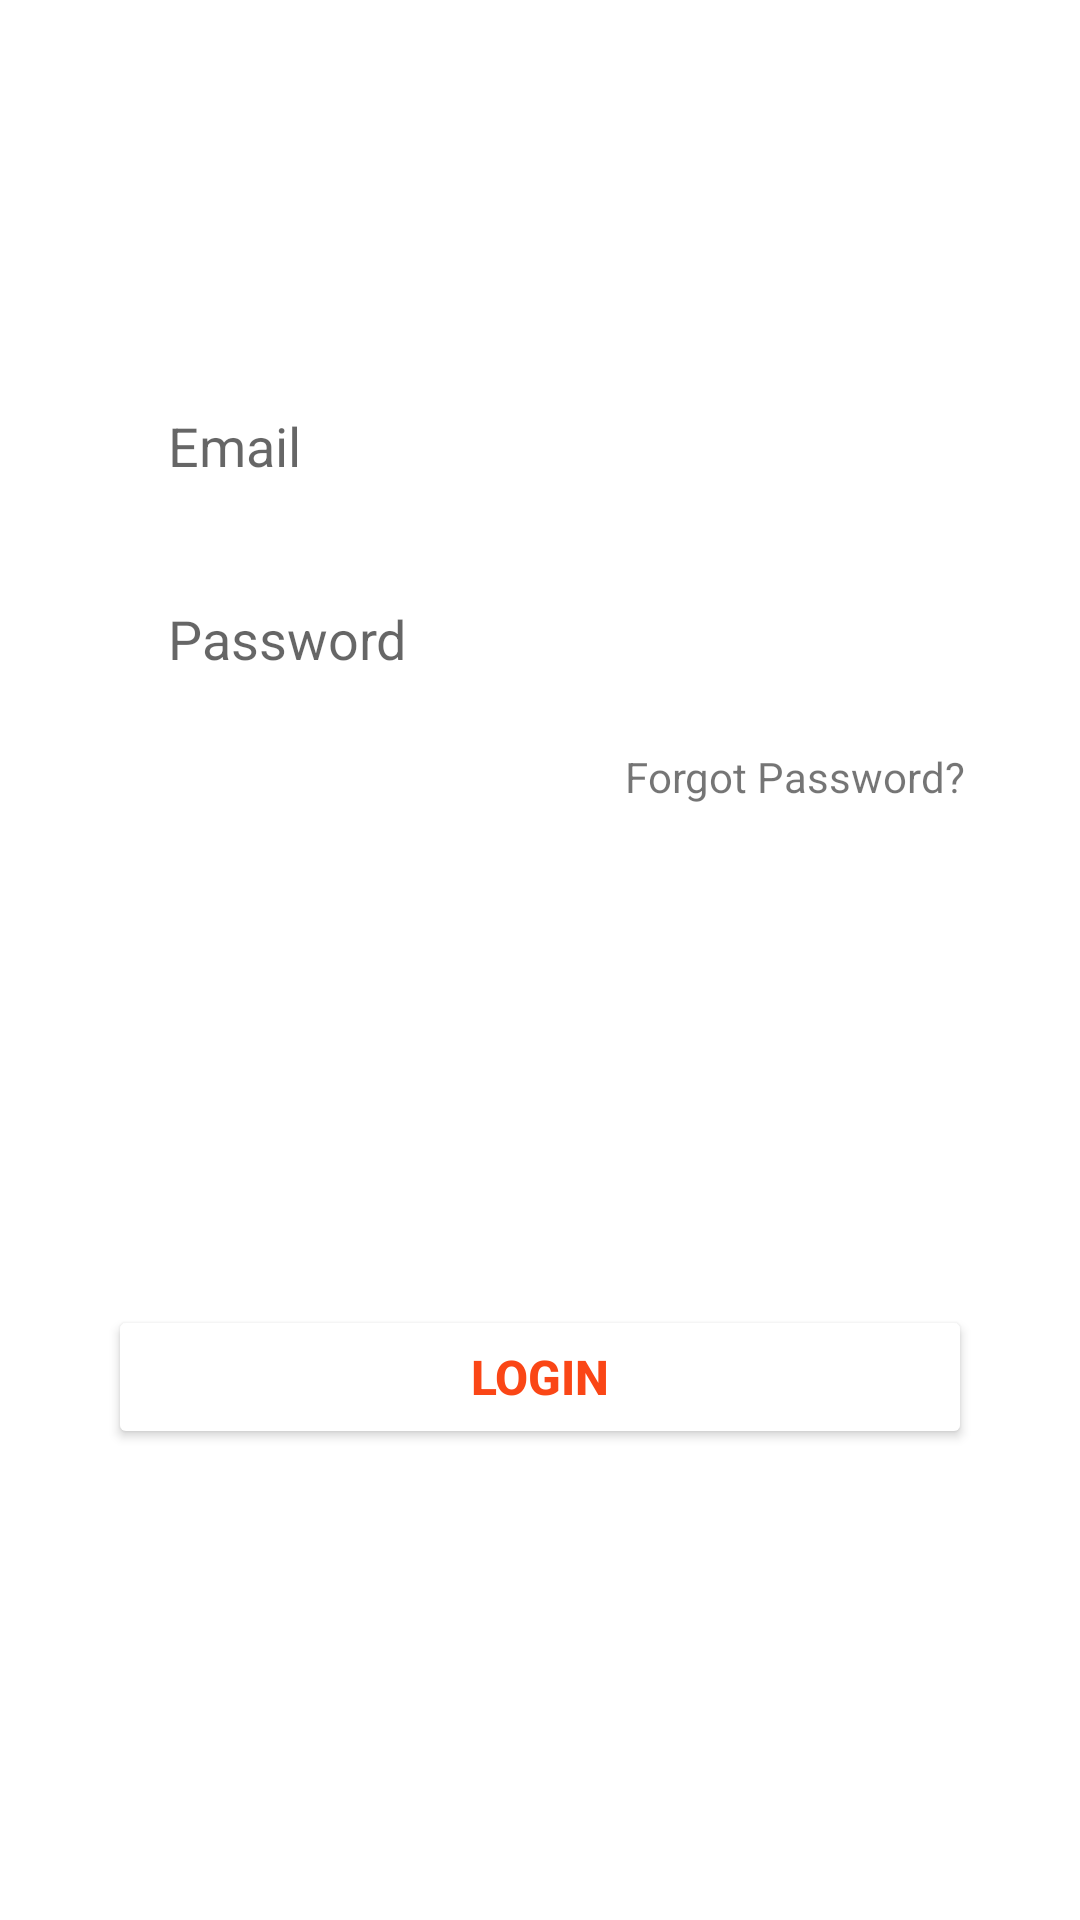

Write the Android layout XML for this screen, with the resource values it uses.
<!-- AndroidManifest.xml: application theme Theme.MaMange -->
<!-- res/layout/login_tab_fragment.xml -->
<?xml version="1.0" encoding="utf-8"?>
<androidx.constraintlayout.widget.ConstraintLayout xmlns:android="http://schemas.android.com/apk/res/android"
    xmlns:app="http://schemas.android.com/apk/res-auto"
    xmlns:tools="http://schemas.android.com/tools"
    android:layout_width="match_parent"
    android:layout_height="match_parent">

    <EditText
        android:id="@+id/pass"
        android:layout_width="0dp"
        android:layout_height="wrap_content"
        android:layout_marginTop="20dp"
        android:background="@drawable/edit_text_bg"
        android:hint="@string/password"
        android:inputType="textPassword"
        android:paddingLeft="20dp"
        android:paddingTop="10dp"
        android:paddingBottom="10dp"
        app:layout_constraintBottom_toBottomOf="parent"
        app:layout_constraintEnd_toEndOf="parent"
        app:layout_constraintStart_toStartOf="parent"
        app:layout_constraintTop_toBottomOf="@+id/email"
        app:layout_constraintVertical_bias="0.0"
        app:layout_constraintWidth_percent=".8" />

    <EditText
        android:id="@+id/email"
        android:layout_width="0dp"
        android:layout_height="wrap_content"
        android:background="@drawable/edit_text_bg"
        android:hint="@string/email"
        android:paddingLeft="20dp"
        android:paddingTop="10dp"
        android:paddingBottom="10dp"
        app:layout_constraintBottom_toBottomOf="parent"
        app:layout_constraintEnd_toEndOf="parent"
        app:layout_constraintStart_toStartOf="parent"
        app:layout_constraintTop_toTopOf="parent"
        app:layout_constraintVertical_bias="0.212"
        app:layout_constraintWidth_percent=".8" />

    <TextView
        android:id="@+id/forget_pass"
        android:layout_width="wrap_content"
        android:layout_height="wrap_content"
        android:text="@string/passdimenticata"
        app:layout_constraintBaseline_toBottomOf="parent"
        app:layout_constraintBottom_toTopOf="@+id/loginBtn"
        android:onClick="onClick"
        android:clickable="true"
        app:layout_constraintEnd_toEndOf="parent"
        app:layout_constraintHorizontal_bias="0.845"
        app:layout_constraintStart_toStartOf="parent"
        app:layout_constraintTop_toBottomOf="@+id/pass"
        app:layout_constraintVertical_bias="0.079" />

    <Button
        android:id="@+id/loginBtn"
        android:layout_width="0dp"
        android:layout_height="wrap_content"
        android:backgroundTint="@color/white"
        android:text="@string/accedi"
        android:textColor="@color/salmonOrange"
        android:textSize="16sp"
        android:textStyle="bold"
        app:cornerRadius="20dp"
        app:layout_constraintBottom_toBottomOf="parent"
        app:layout_constraintEnd_toEndOf="parent"
        app:layout_constraintStart_toStartOf="parent"
        app:layout_constraintTop_toBottomOf="@+id/pass"
        app:layout_constraintVertical_bias="0.56"
        app:layout_constraintWidth_percent=".8" />


</androidx.constraintlayout.widget.ConstraintLayout>
<!-- resources referenced by this layout -->
<resources>
  <color name="salmonOrange">#FA4616</color>
  <color name="white">#FFFFFFFF</color>
  <!-- drawable edit_text_bg (drawable) -->
  <?xml version="1.0" encoding="utf-8"?>
  <shape xmlns:android="http://schemas.android.com/apk/res/android">
  
      <corners android:radius="20dp"/>
  
      <stroke android:width="2dp"
          android:color="@color/white"/>
  
  </shape>
  <string name="accedi">Login</string>
  <string name="email">Email</string>
  <string name="passdimenticata">Forgot Password?</string>
  <string name="password">Password</string>
  <style name="Theme.MaMange" parent="Theme.MaterialComponents.DayNight.NoActionBar">
          
  
          <item name="colorPrimary">@color/salmonOrange</item>
          <item name="colorPrimaryVariant">@color/salmonOrange</item>
          <item name="colorOnPrimary">@color/white</item>
          
          <item name="colorSecondary">@color/teal_200</item>
          <item name="colorSecondaryVariant">@color/teal_700</item>
          <item name="colorOnSecondary">@color/black</item>
          
          <item name="android:statusBarColor" tools:targetApi="l">?attr/colorPrimaryVariant</item>
          
      </style>
  <color name="teal_200">#FF03DAC5</color>
  <color name="teal_700">#FF018786</color>
  <color name="black">#FF000000</color>
</resources>
